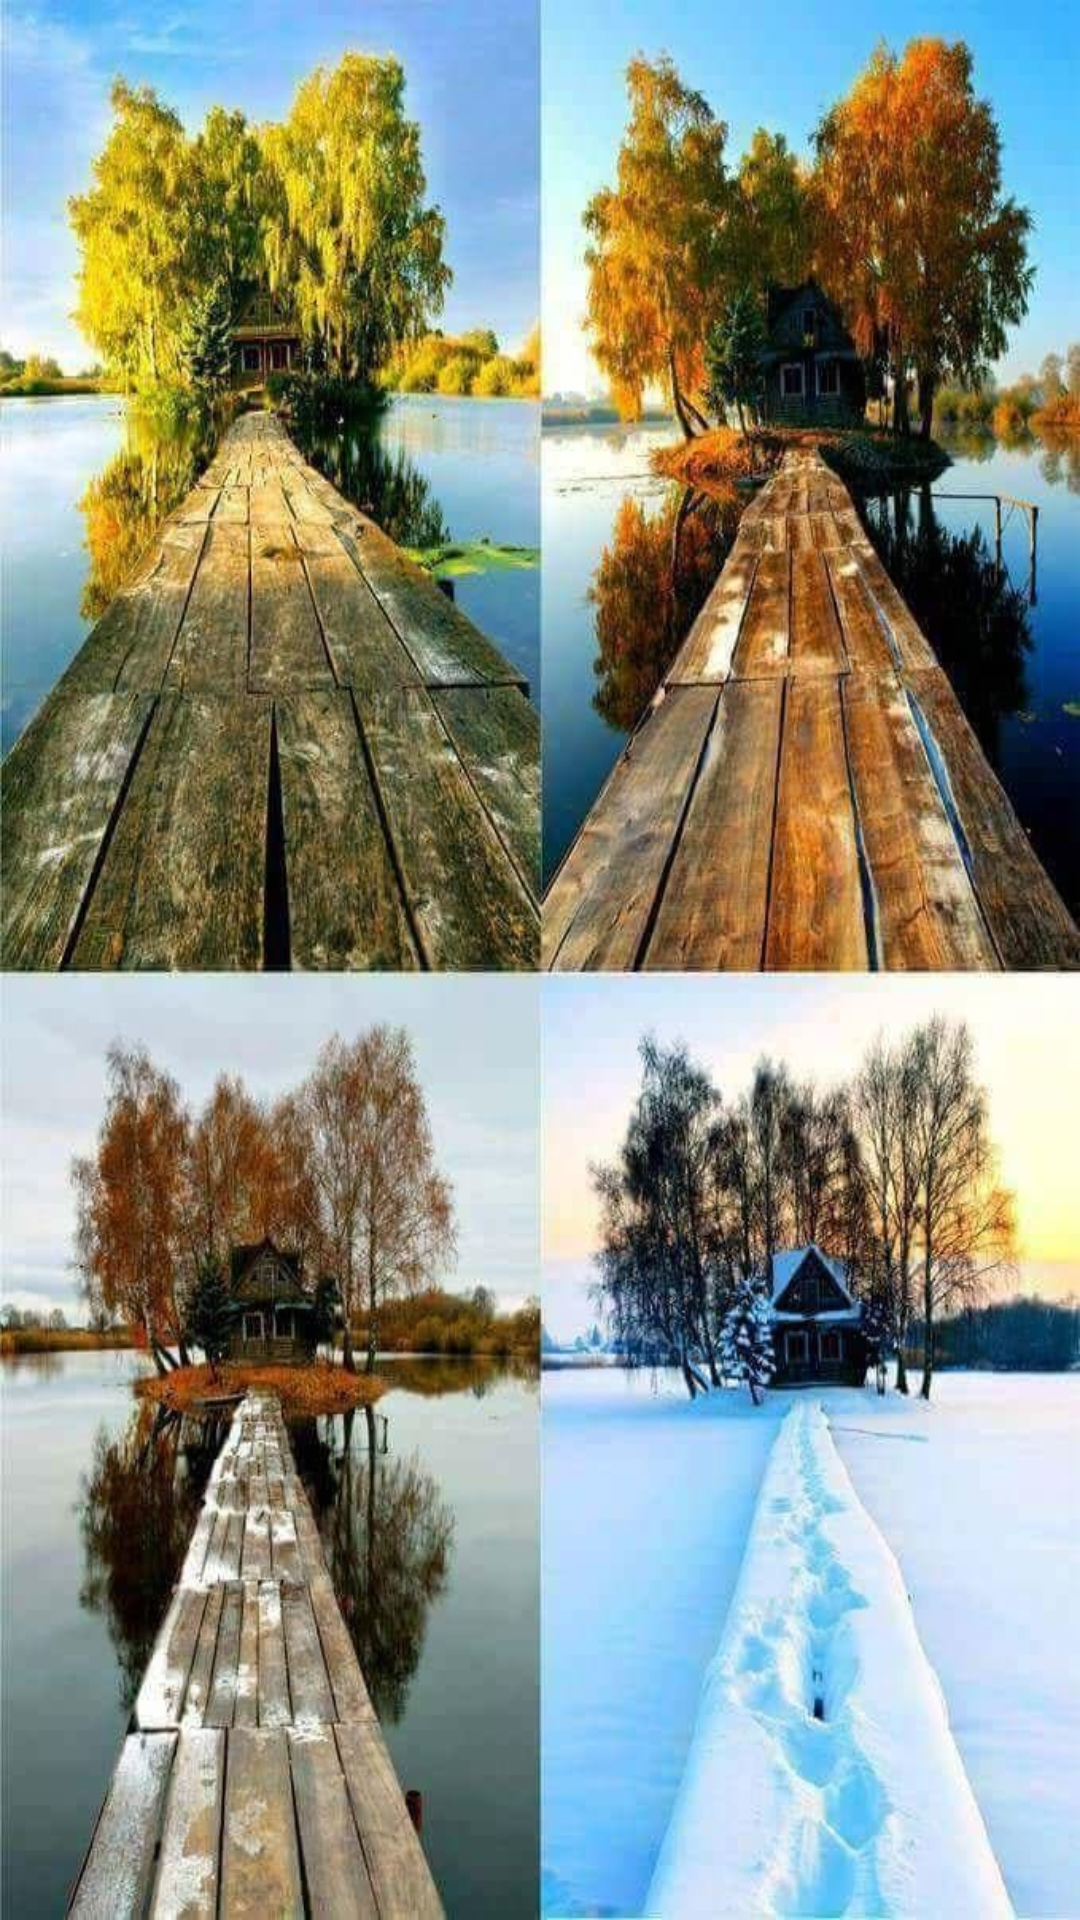

Write the Android layout XML for this screen, with the resource values it uses.
<!-- AndroidManifest.xml: application theme Theme.ThomasMitchellWeatherApp -->
<!-- res/layout/activity_main.xml -->
<?xml version="1.0" encoding="utf-8"?>
<androidx.constraintlayout.widget.ConstraintLayout xmlns:android="http://schemas.android.com/apk/res/android"
    xmlns:app="http://schemas.android.com/apk/res-auto"
    xmlns:tools="http://schemas.android.com/tools"
    android:layout_width="match_parent"
    android:layout_height="match_parent"
    android:background="@drawable/four_seasons_background"
    tools:context=".MainActivity">

    <androidx.fragment.app.FragmentContainerView
        android:id="@+id/fragment_container"
        android:layout_width="match_parent"
        android:layout_height="match_parent" />

</androidx.constraintlayout.widget.ConstraintLayout>
<!-- resources referenced by this layout -->
<resources>
  <!-- drawable four_seasons_background: jpg bitmap (drawable-v24, 130927 bytes) -->
  <style name="Theme.ThomasMitchellWeatherApp" parent="Theme.MaterialComponents.DayNight.DarkActionBar">
          
          <item name="colorPrimary">@color/purple_500</item>
          <item name="colorPrimaryVariant">@color/purple_700</item>
          <item name="colorOnPrimary">@color/white</item>
          
          <item name="colorSecondary">@color/teal_200</item>
          <item name="colorSecondaryVariant">@color/teal_700</item>
          <item name="colorOnSecondary">@color/black</item>
          
          <item name="android:statusBarColor" tools:targetApi="l">?attr/colorPrimaryVariant</item>
          
      </style>
  <color name="purple_500">#FF6200EE</color>
  <color name="purple_700">#FF3700B3</color>
  <color name="white">#FFFFFFFF</color>
  <color name="teal_200">#FF03DAC5</color>
  <color name="teal_700">#FF018786</color>
  <color name="black">#FF000000</color>
</resources>
